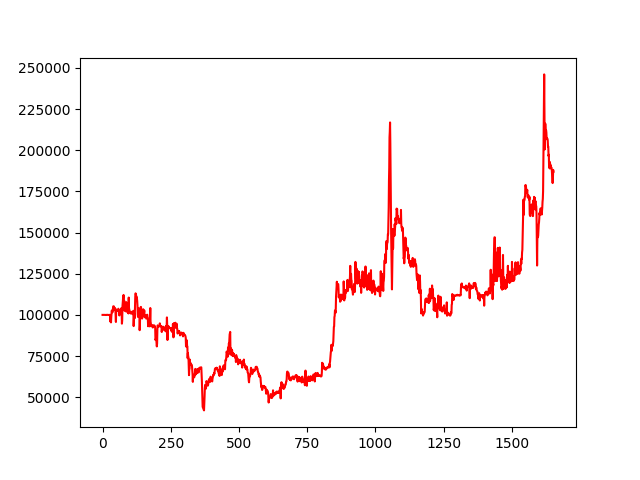

Data behind this chart, as committed beside it:
, 0
0, 100000
1, 100009
2, 99992
3, 100035
4, 100031
5, 100018
6, 100005
7, 100006
8, 99993
9, 99985
10, 100000
11, 99977
12, 99944
13, 99942
14, 100009
15, 99985
16, 99982
17, 100047
18, 100028
19, 100062
20, 100029
21, 100009
22, 99978
23, 99901
24, 99921
25, 99975
26, 100009
27, 100047
28, 99558
29, 95909
30, 99109
31, 95450
32, 98911
33, 100919
34, 102640
35, 101516
36, 102035
37, 101822
38, 103245
39, 105096
40, 105270
41, 105072
42, 105046
43, 103224
44, 104094
45, 103547
46, 103948
47, 103527
48, 100109
49, 95705
50, 102600
51, 103138
52, 102873
53, 102499
54, 102392
55, 102392
56, 102353
57, 102387
58, 103737
59, 102550
... 1,594 more rows
